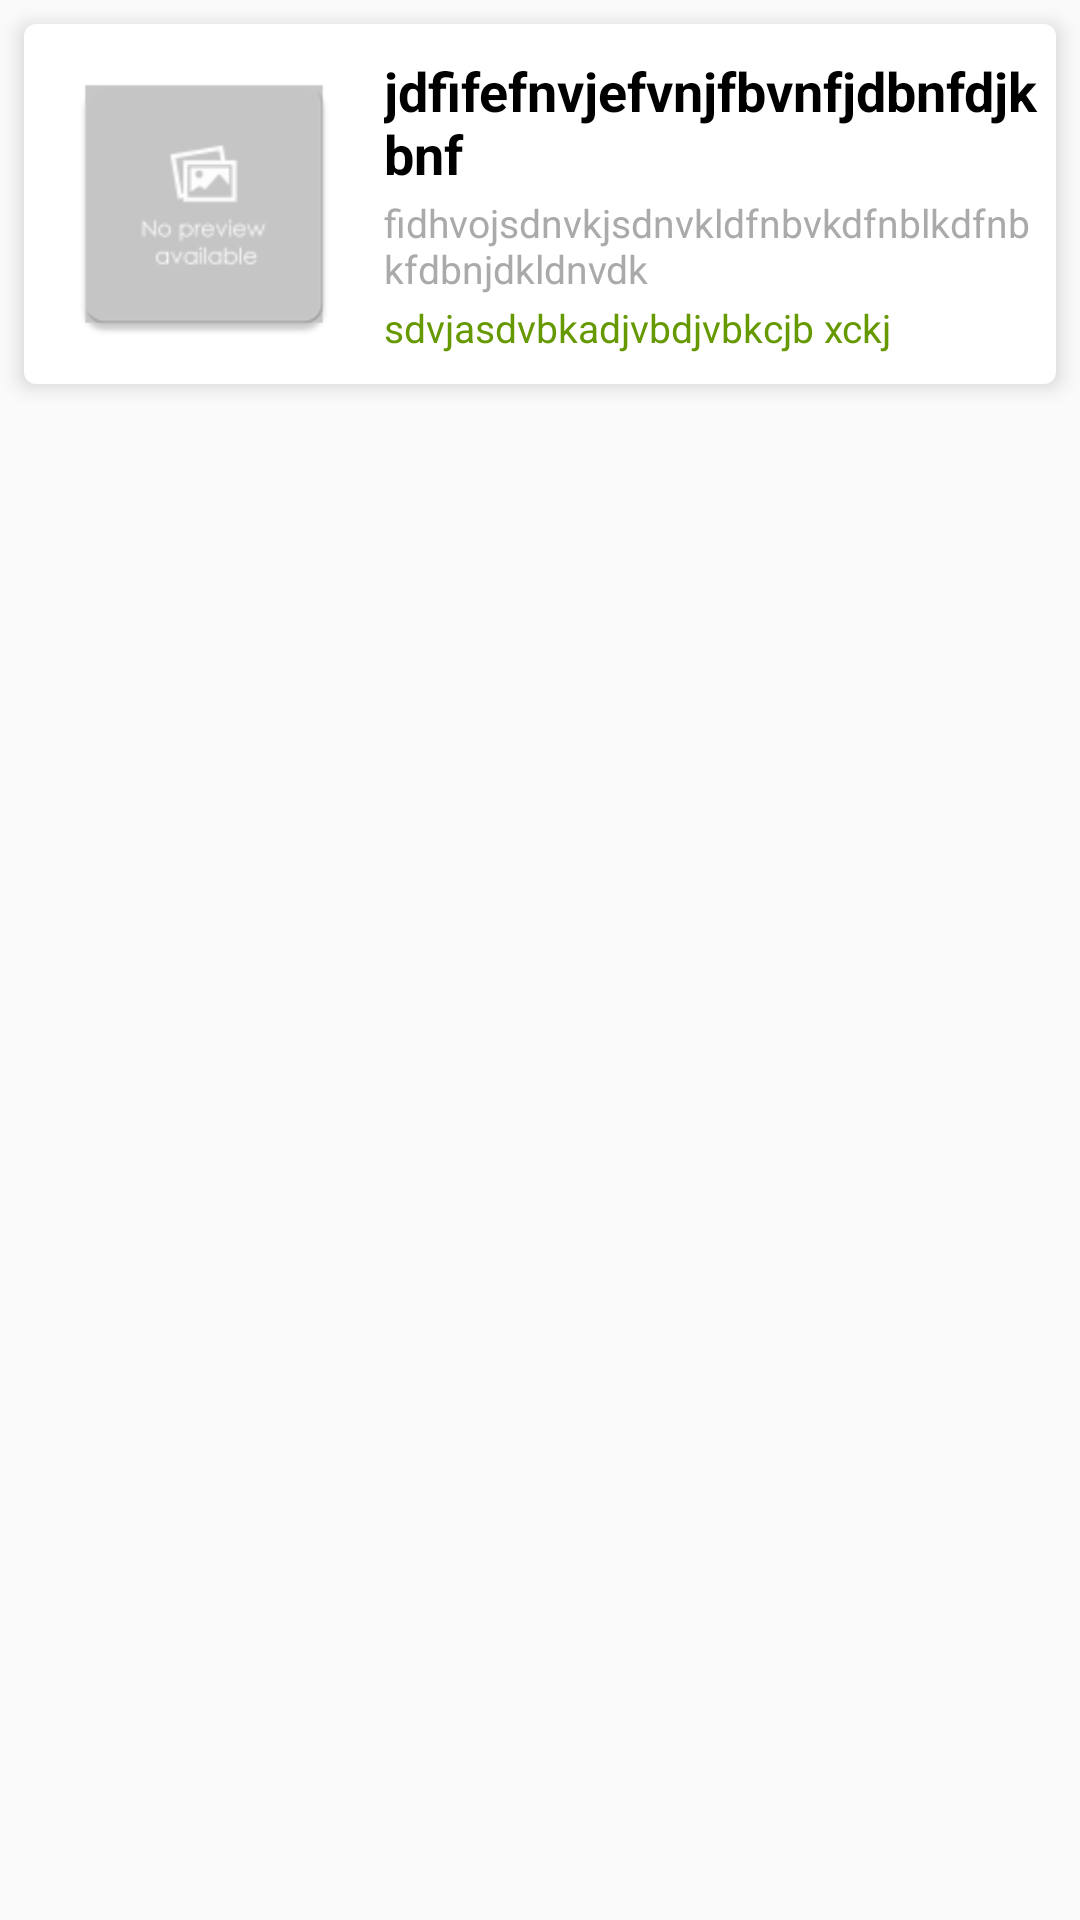

Layout XML and referenced resources for this Android screen:
<!-- AndroidManifest.xml: application theme AppTheme -->
<!-- res/layout/video_list_layout.xml -->
<?xml version="1.0" encoding="utf-8"?>
<LinearLayout xmlns:android="http://schemas.android.com/apk/res/android"
    android:layout_width="match_parent"
    android:layout_height="match_parent"
    xmlns:card_view="http://schemas.android.com/tools"
    xmlns:app="http://schemas.android.com/apk/res-auto"
    android:layoutDirection="locale"
    android:background="@android:color/transparent"
    android:orientation="vertical">
    <RelativeLayout
        android:id="@+id/content_card"
        android:layout_width="match_parent"
        android:layout_height="wrap_content"
        android:layout_margin="8dp"

        android:background="@drawable/bg_curved"
        android:elevation="4dp">

    <LinearLayout
        android:layout_width="match_parent"
        android:layout_height="wrap_content"
        android:orientation="horizontal">
        <ImageView
            android:id="@+id/action_image"
            android:layout_gravity="center"
            android:layout_marginLeft="10dp"
            android:layout_width="100dp"
            android:src="@mipmap/no_image"
            android:layout_height="100dp"/>
        <RelativeLayout
            android:layout_width="wrap_content"
            android:layout_height="wrap_content"
            android:layout_marginLeft="10dp"
            >
            <TextView
                android:id="@+id/title"
                android:layout_width="wrap_content"
                android:layout_height="wrap_content"
                android:layout_marginTop="10dp"
                android:textSize="18sp"
                android:textStyle="bold"
                android:paddingRight="5dp"
                android:textColor="@android:color/black"
                android:maxLines="2"
                android:text="jdfifefnvjefvnjfbvnfjdbnfdjkbnf"/>
            <TextView
                android:layout_width="wrap_content"
                android:layout_height="wrap_content"
                android:id="@+id/descrption"
                android:layout_below="@+id/title"
                android:paddingRight="5dp"
                android:layout_marginTop="2dp"
                android:maxLines="3"
                android:textSize="13sp"
                android:textColor="@android:color/darker_gray"
                android:text="fidhvojsdnvkjsdnvkldfnbvkdfnblkdfnbkfdbnjdkldnvdk"

                />
            <TextView
                android:layout_width="wrap_content"
                android:layout_height="wrap_content"
                android:layout_below="@+id/descrption"
                android:id="@+id/channelName"
                android:layout_marginTop="2dp"
                android:paddingRight="5dp"
                android:maxLines="1"
                android:textSize="13sp"
                android:textColor="@android:color/holo_green_dark"
                android:text="sdvjasdvbkadjvbdjvbkcjb xckj"
                android:layout_marginBottom="10dp"/>
        </RelativeLayout>
    </LinearLayout>
    </RelativeLayout>



</LinearLayout>
<!-- resources referenced by this layout -->
<resources>
  <!-- drawable bg_curved (drawable) -->
  <?xml version="1.0" encoding="utf-8"?>
  <shape xmlns:android="http://schemas.android.com/apk/res/android"
      android:shape="rectangle">
  
      <solid android:color="#ffffff"/>
      <corners
          android:topLeftRadius="4dp"
          android:topRightRadius="4dp"
          android:bottomLeftRadius="4dp"
          android:bottomRightRadius="4dp"/>
  </shape>
  <!-- mipmap no_image: png bitmap (mipmap-hdpi, 1248 bytes) -->
  <style name="AppTheme" parent="Theme.AppCompat.Light.DarkActionBar">
          
          <item name="colorPrimary">@color/colorPrimary</item>
          <item name="colorPrimaryDark">@color/colorPrimaryDark</item>
          <item name="colorAccent">@color/colorAccent</item>
          <item name="android:itemBackground">@color/itemsBackground</item>
          <item name="actionBarStyle">@style/MyActionBar</item>
  
  
      </style>
  <color name="colorPrimary">#3F51B5</color>
  <color name="colorPrimaryDark">#303F9F</color>
  <color name="colorAccent">#FF4081</color>
  <color name="itemsBackground">#d3dfe7</color>
  <style name="MyActionBar" parent="@style/Widget.AppCompat.Light.ActionBar.Solid">
          <item name="titleTextStyle">@style/MyTitleTextStyle</item>
      </style>
  <style name="MyTitleTextStyle" parent="@style/TextAppearance.AppCompat.Title">
          <item name="android:textSize">20sp</item>
      </style>
</resources>
